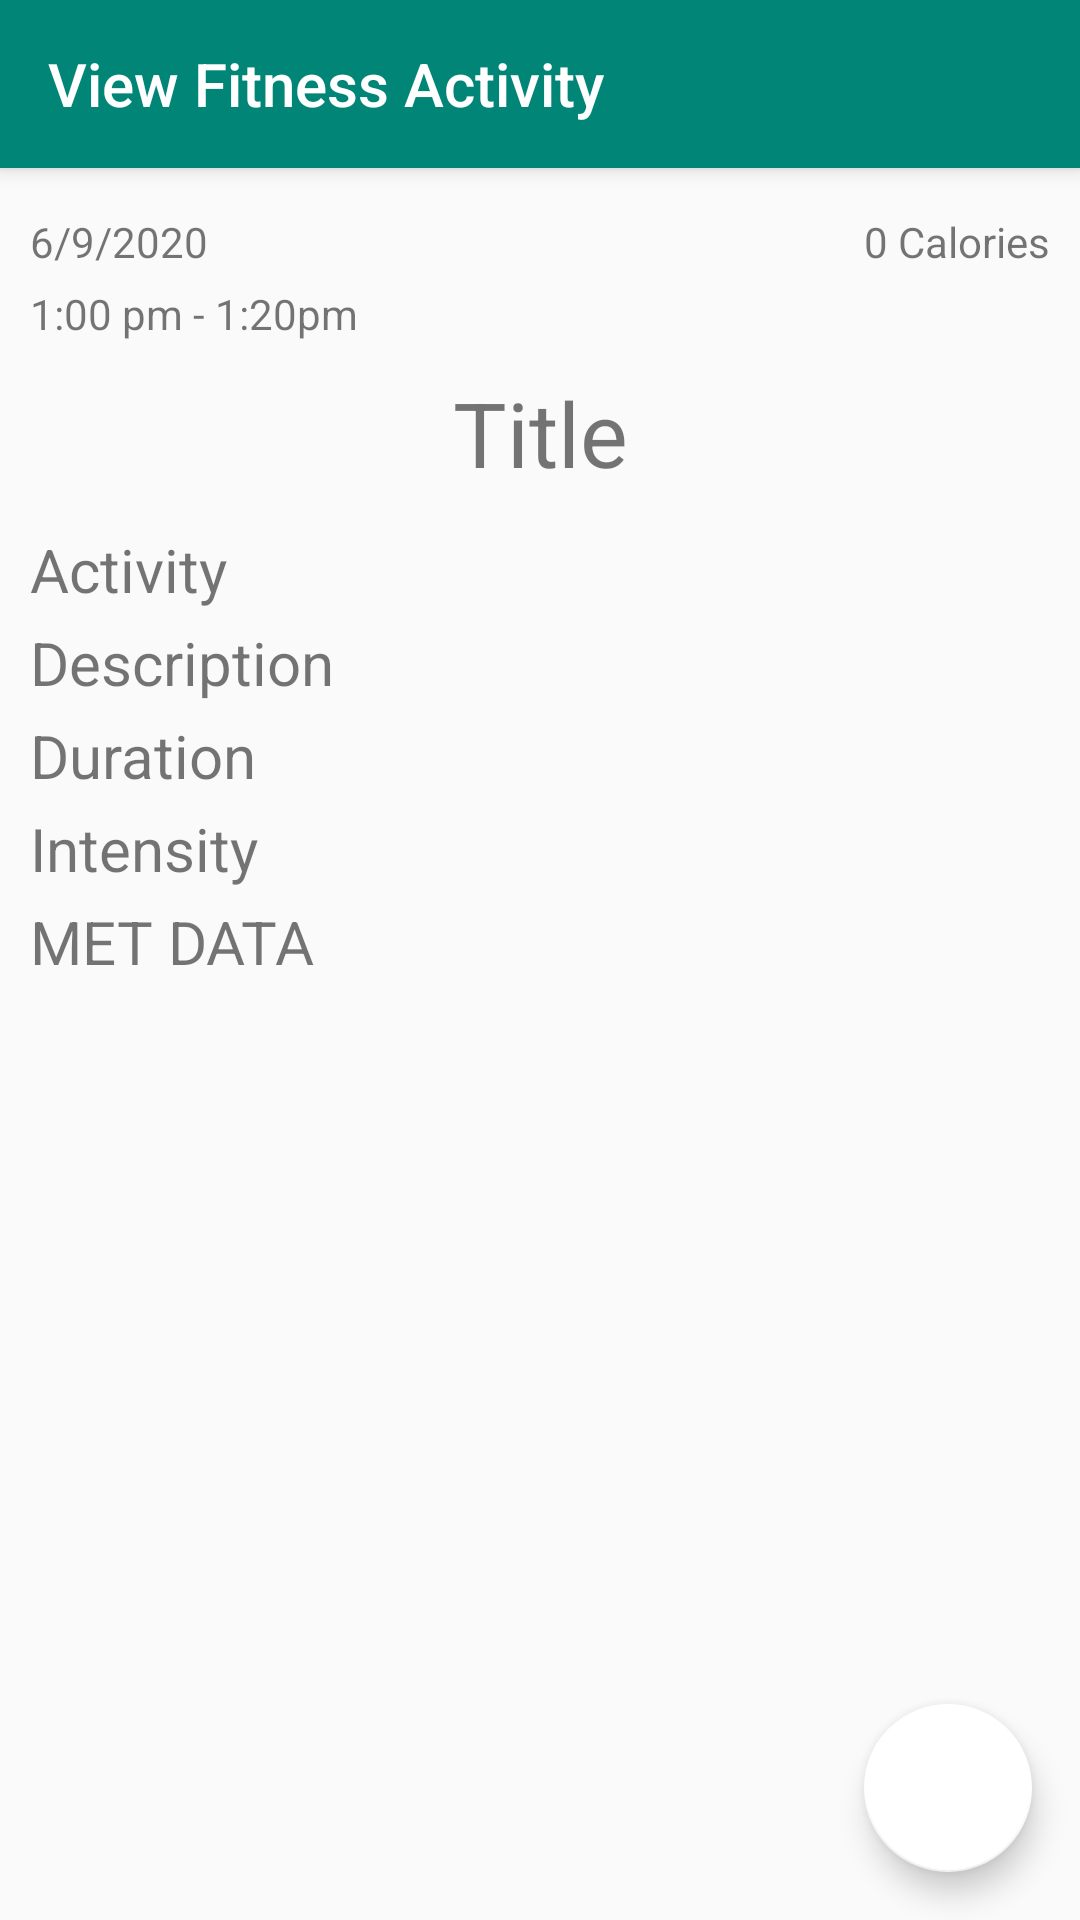

Here is an Android app screen rendered from its layout file. Give the layout XML and the strings, colors and styles it references.
<!-- AndroidManifest.xml: application theme AppTheme -->
<!-- res/layout/activity_view_fitness_activity.xml -->
<?xml version="1.0" encoding="utf-8"?>
<androidx.coordinatorlayout.widget.CoordinatorLayout xmlns:android="http://schemas.android.com/apk/res/android"
    xmlns:app="http://schemas.android.com/apk/res-auto"
    xmlns:tools="http://schemas.android.com/tools"
    android:layout_width="match_parent"
    android:layout_height="match_parent"
    android:orientation="vertical"
    tools:context=".ViewFitnessActivityActivity">

    <com.google.android.material.appbar.AppBarLayout
        android:layout_width="match_parent"
        android:layout_height="wrap_content">

        <androidx.appcompat.widget.Toolbar
            android:id="@+id/view_fitness_activity_toolbar"
            android:layout_width="match_parent"
            android:layout_height="?attr/actionBarSize"
            android:background="@color/colorPrimary"
            app:title="@string/title_view_fitactivity"
            app:titleTextColor="@color/colorAccent" />


    </com.google.android.material.appbar.AppBarLayout>

    <LinearLayout
        android:layout_width="match_parent"
        android:layout_height="wrap_content"
        android:orientation="vertical"
        android:padding="10dp"
        app:layout_behavior="@string/appbar_scrolling_view_behavior">

        <LinearLayout
            android:layout_width="match_parent"
            android:layout_height="wrap_content"
            android:layout_marginVertical="5dp"
            android:orientation="horizontal">

            <TextView
                android:id="@+id/fitactivity_date"
                android:layout_width="wrap_content"
                android:layout_height="wrap_content"
                android:gravity="left"
                android:text="6/9/2020" />

            <TextView
                android:id="@+id/fitactivity_calories"
                android:layout_width="match_parent"
                android:layout_height="wrap_content"
                android:gravity="right"
                android:text="0 Calories" />

        </LinearLayout>

        <TextView
            android:id="@+id/fitactivity_timestamp"
            android:layout_width="match_parent"
            android:layout_height="wrap_content"
            android:text="1:00 pm - 1:20pm" />


        <TextView
            android:id="@+id/fitactivity_title"
            android:layout_width="match_parent"
            android:layout_height="wrap_content"
            android:layout_marginVertical="10dp"
            android:gravity="center_horizontal"
            android:text="Title"
            android:textSize="30sp" />

        <TextView
            android:id="@+id/fitactivity_activity"
            android:layout_width="match_parent"
            android:layout_height="wrap_content"
            android:layout_marginVertical="2dp"
            android:text="Activity"
            android:textSize="20sp" />

        <TextView
            android:id="@+id/fitactivity_description"
            android:layout_width="match_parent"
            android:layout_height="wrap_content"
            android:layout_marginVertical="2dp"
            android:text="Description"
            android:textSize="20sp" />

        <TextView
            android:id="@+id/fitactivity_duration"
            android:layout_width="match_parent"
            android:layout_height="wrap_content"
            android:layout_marginVertical="2dp"
            android:text="Duration"
            android:textSize="20sp" />

        <TextView
            android:id="@+id/fitactivity_intensity"
            android:layout_width="match_parent"
            android:layout_height="wrap_content"
            android:layout_marginVertical="2dp"
            android:text="Intensity"
            android:textSize="20sp" />

        <TextView
            android:id="@+id/fitactivity_hidden_details"
            android:layout_width="match_parent"
            android:layout_height="wrap_content"
            android:layout_marginVertical="2dp"
            android:text="MET DATA"
            android:textSize="20sp" />

    </LinearLayout>

    <com.google.android.material.floatingactionbutton.FloatingActionButton
        android:id="@+id/edit_floating_action_button"
        android:layout_width="wrap_content"
        android:layout_height="wrap_content"
        android:layout_gravity="end|bottom"
        android:layout_margin="16dp"
        android:contentDescription="@string/title_edit_fitactivity"
        android:src="@drawable/ic_edit_black_24dp" />

</androidx.coordinatorlayout.widget.CoordinatorLayout>
<!-- resources referenced by this layout -->
<resources>
  <color name="colorAccent">#FFFFFF</color>
  <color name="colorPrimary">#008577</color>
  <string name="title_edit_fitactivity">Edit Fitness Activity</string>
  <string name="title_view_fitactivity">View Fitness Activity</string>
  <style name="AppTheme" parent="Theme.AppCompat.Light.NoActionBar">
          
          <item name="colorPrimary">@color/colorPrimary</item>
          <item name="colorPrimaryDark">@color/colorPrimaryDark</item>
          <item name="colorAccent">@color/colorAccent</item>
      </style>
  <color name="colorPrimaryDark">#00574B</color>
</resources>
